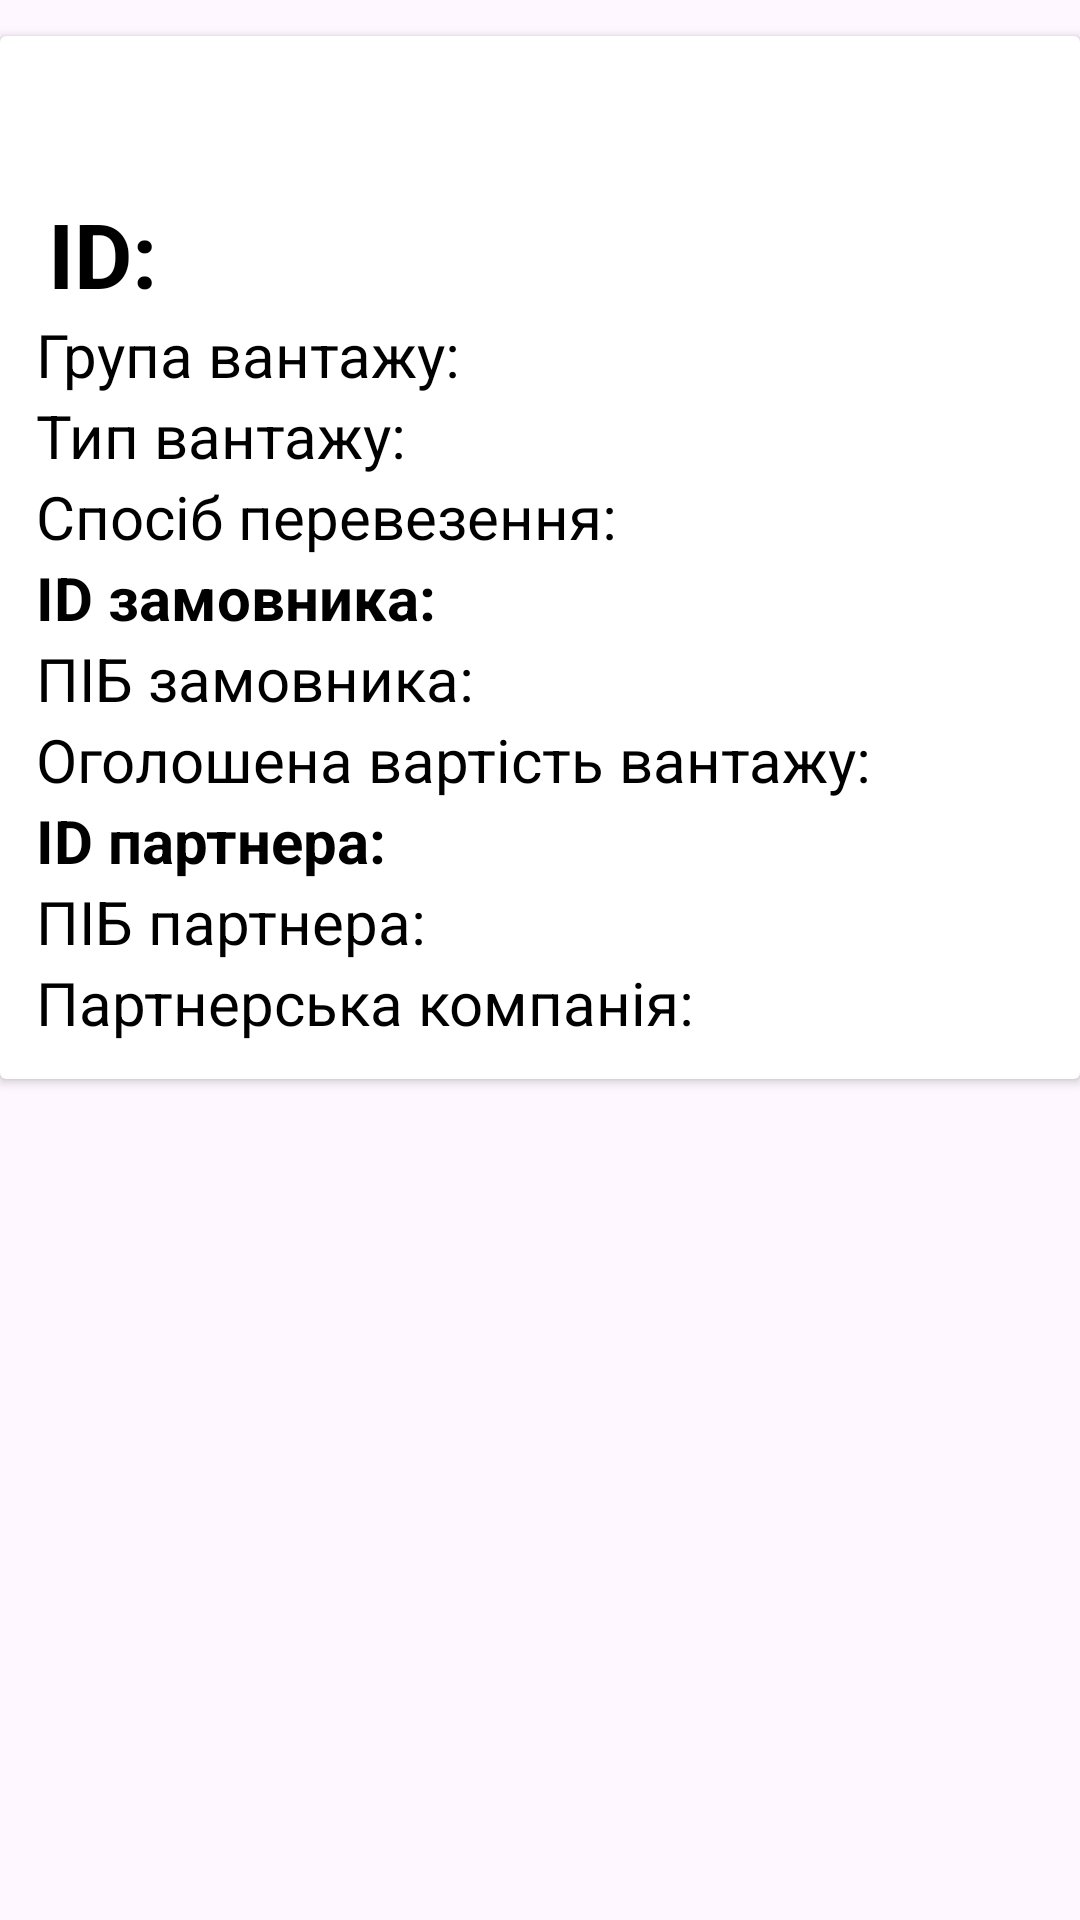

The Android layout XML behind this screen, and the referenced resources:
<!-- AndroidManifest.xml: application theme Theme.MyApplication -->
<!-- res/layout/order_row.xml -->
<?xml version="1.0" encoding="utf-8"?>
<LinearLayout xmlns:android="http://schemas.android.com/apk/res/android"
    xmlns:tools="http://schemas.android.com/tools"
    android:layout_width="match_parent"
    android:layout_height="wrap_content"
    xmlns:app="http://schemas.android.com/apk/res-auto">

    <androidx.cardview.widget.CardView
        android:layout_width="match_parent"
        android:layout_height="wrap_content"
        android:layout_marginTop="12dp">

        <androidx.constraintlayout.widget.ConstraintLayout
            android:layout_width="match_parent"
            android:layout_height="wrap_content"
            android:padding="12dp">

            <TextView
                android:id="@+id/order_id_text"
                android:layout_width="wrap_content"
                android:layout_height="wrap_content"
                android:layout_marginStart="4dp"
                android:text="ID: "
                android:textColor="#000"
                android:textSize="30sp"
                android:textStyle="bold"
                app:layout_constraintBottom_toBottomOf="parent"
                app:layout_constraintStart_toStartOf="parent"
                app:layout_constraintTop_toTopOf="parent"
                app:layout_constraintVertical_bias="0.142" />

            <TextView
                android:id="@+id/order_group_text"
                android:layout_width="wrap_content"
                android:layout_height="wrap_content"
                app:layout_constraintTop_toBottomOf="@id/order_id_text"
                android:layout_marginStart="30dp"
                android:layout_marginLeft="16dp"
                android:textSize="20sp"
                android:textColor="#000"
                android:text="Група вантажу: " />

            <TextView
                android:id="@+id/order_type_text"
                android:layout_width="wrap_content"
                android:layout_height="wrap_content"
                app:layout_constraintTop_toBottomOf="@id/order_group_text"
                android:layout_marginStart="30dp"
                android:layout_marginLeft="16dp"
                android:textSize="20sp"
                android:textColor="#000"
                android:text="Тип вантажу: " />

            <TextView
                android:id="@+id/order_transportation_text"
                android:layout_width="wrap_content"
                android:layout_height="wrap_content"
                app:layout_constraintTop_toBottomOf="@id/order_type_text"
                android:layout_marginStart="30dp"
                android:layout_marginLeft="16dp"
                android:textSize="20sp"
                android:textColor="#000"
                android:text="Спосіб перевезення: " />

            <TextView
                android:id="@+id/client_id_text"
                android:layout_width="wrap_content"
                android:layout_height="wrap_content"
                app:layout_constraintTop_toBottomOf="@id/order_transportation_text"
                android:layout_marginStart="30dp"
                android:layout_marginLeft="16dp"
                android:textSize="20sp"
                android:textStyle="bold"
                android:textColor="#000"
                android:text="ID замовника: " />

            <TextView
                android:id="@+id/client_name_text"
                android:layout_width="wrap_content"
                android:layout_height="wrap_content"
                app:layout_constraintTop_toBottomOf="@id/client_id_text"
                android:layout_marginStart="16dp"
                android:layout_marginLeft="30dp"
                android:textSize="20sp"
                android:textColor="#000"
                android:text="ПІБ замовника: " />

            <TextView
                android:id="@+id/order_value_text"
                android:layout_width="wrap_content"
                android:layout_height="wrap_content"
                app:layout_constraintTop_toBottomOf="@id/client_name_text"
                android:layout_marginStart="30dp"
                android:layout_marginLeft="16dp"
                android:textSize="20sp"
                android:textColor="#000"
                android:text="Оголошена вартість вантажу: " />

            <TextView
                android:id="@+id/partner_id_text"
                android:layout_width="wrap_content"
                android:layout_height="wrap_content"
                app:layout_constraintTop_toBottomOf="@id/order_value_text"
                android:layout_marginStart="30dp"
                android:layout_marginLeft="16dp"
                android:textSize="20sp"
                android:textStyle="bold"
                android:textColor="#000"
                android:text="ID партнера: " />

            <TextView
                android:id="@+id/partner_name_text"
                android:layout_width="wrap_content"
                android:layout_height="wrap_content"
                app:layout_constraintTop_toBottomOf="@id/partner_id_text"
                android:layout_marginStart="16dp"
                android:layout_marginLeft="30dp"
                android:textSize="20sp"
                android:textColor="#000"
                android:text="ПІБ партнера: " />

            <TextView
                android:id="@+id/partner_company_text"
                android:layout_width="wrap_content"
                android:layout_height="wrap_content"
                app:layout_constraintTop_toBottomOf="@id/partner_name_text"
                android:layout_marginStart="16dp"
                android:layout_marginLeft="30dp"
                android:textSize="20sp"
                android:textColor="#000"
                android:text="Партнерська компанія: " />

        </androidx.constraintlayout.widget.ConstraintLayout>
    </androidx.cardview.widget.CardView>
</LinearLayout>
<!-- resources referenced by this layout -->
<resources>
  <style name="Theme.MyApplication" parent="Base.Theme.MyApplication" />
  <style name="Base.Theme.MyApplication" parent="Theme.Material3.DayNight.NoActionBar">
          
          <item name="colorPrimary">@color/lavender</item>
          <item name="colorPrimaryVariant">@color/lavender</item>
      </style>
</resources>
